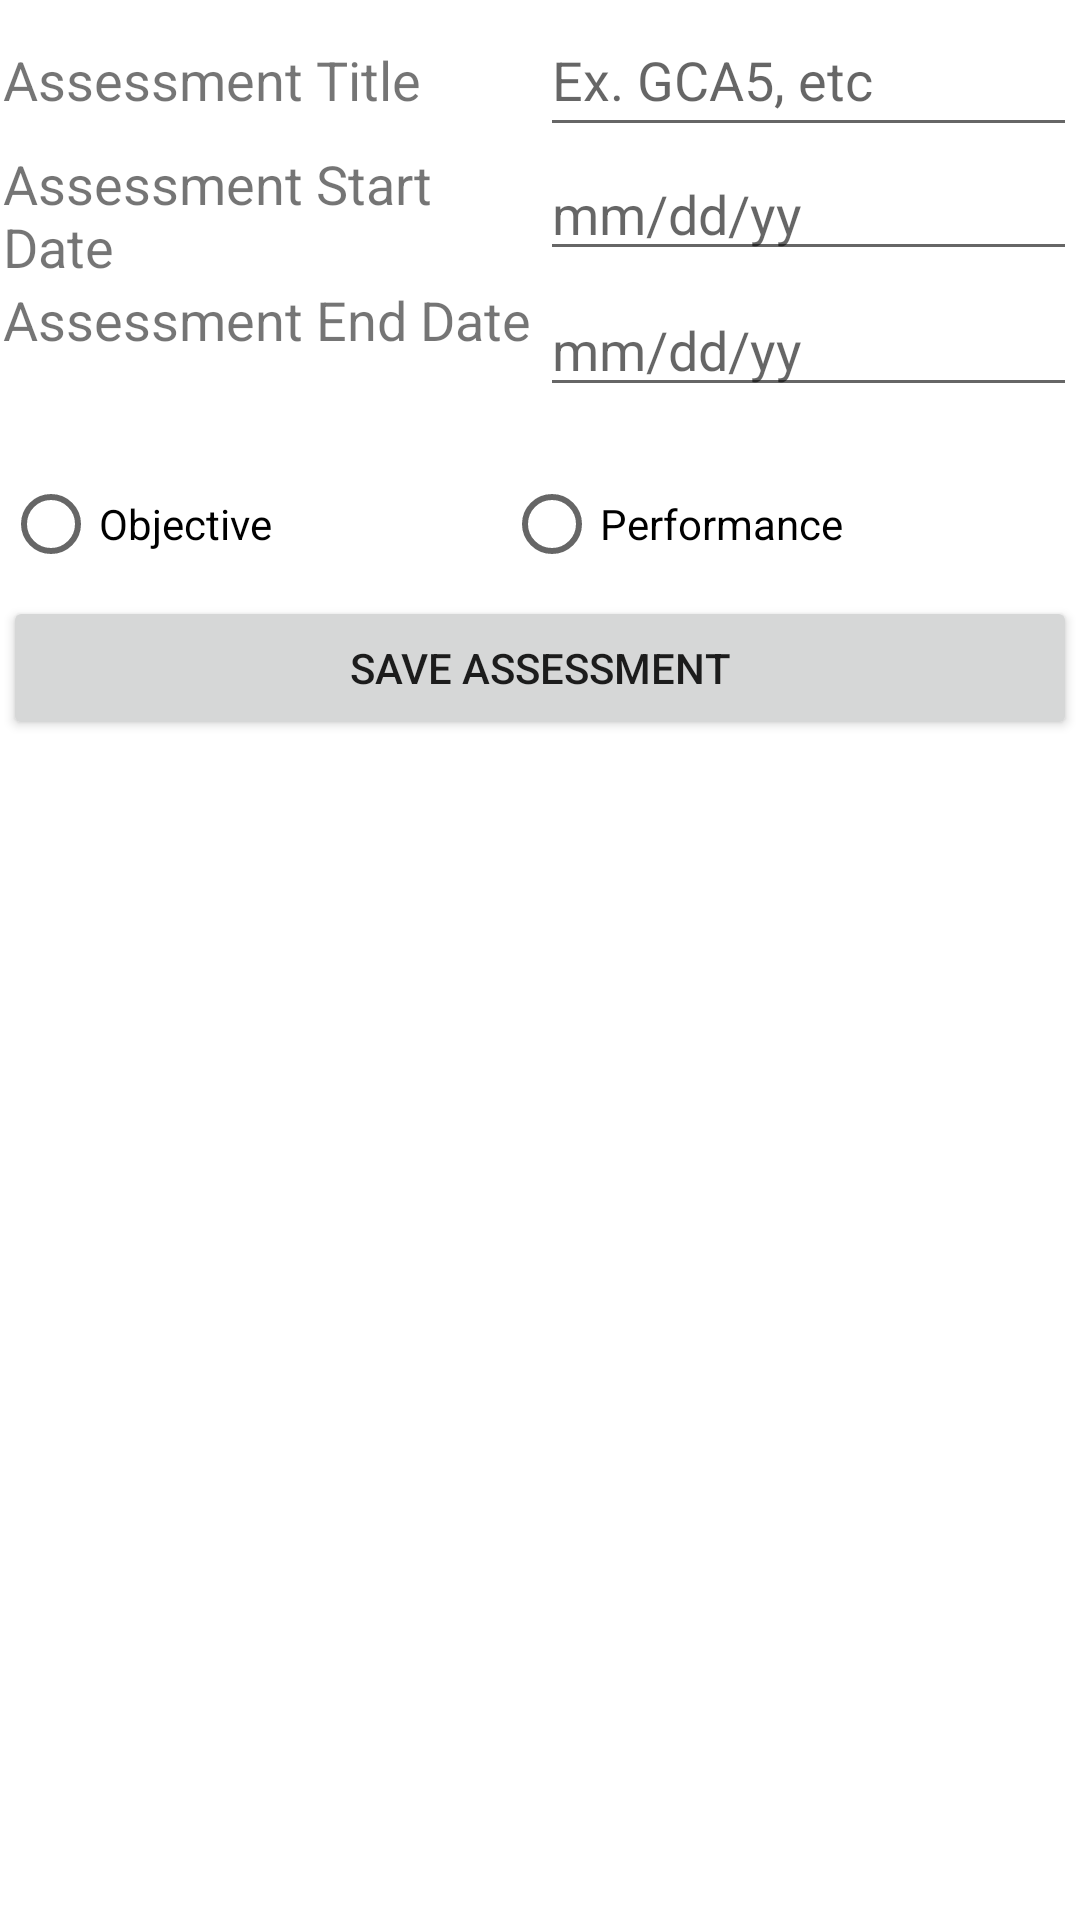

Android layout source for this screen:
<!-- AndroidManifest.xml: application theme Theme.StudentTermTracker -->
<!-- res/layout/activity_assessment_detail.xml -->
<?xml version="1.0" encoding="utf-8"?>
<androidx.constraintlayout.widget.ConstraintLayout xmlns:android="http://schemas.android.com/apk/res/android"
    xmlns:app="http://schemas.android.com/apk/res-auto"
    xmlns:tools="http://schemas.android.com/tools"
    android:layout_width="match_parent"
    android:layout_height="match_parent"
    tools:context=".UI.AssessmentDetail">

    <ScrollView
        android:id="@+id/assessment_scrollview"
        android:layout_width="0dp"
        android:layout_height="wrap_content"
        android:layout_marginStart="1dp"
        android:layout_marginTop="1dp"
        android:layout_marginEnd="1dp"
        app:layout_constraintEnd_toEndOf="parent"
        app:layout_constraintStart_toStartOf="parent"
        app:layout_constraintTop_toTopOf="parent">

        <LinearLayout
            android:layout_width="match_parent"
            android:layout_height="wrap_content"
            android:orientation="vertical">

            <LinearLayout
                android:layout_width="match_parent"
                android:layout_height="match_parent"
                android:orientation="horizontal">

                <TextView
                    android:id="@+id/edit_assessment_name"
                    android:layout_width="0dp"
                    android:layout_height="wrap_content"
                    android:layout_weight="1"
                    android:text="@string/assessment_title"
                    android:textSize="18sp" />

                <EditText
                    android:id="@+id/edit_assessment_name_text"
                    android:layout_width="0dp"
                    android:layout_height="48dp"
                    android:layout_weight="1"
                    android:hint="@string/assessment_example"
                    android:importantForAutofill="no"
                    android:inputType="text"
                    tools:ignore="SpeakableTextPresentCheck,TextContrastCheck" />
            </LinearLayout>

            <LinearLayout
                android:layout_width="match_parent"
                android:layout_height="match_parent"
                android:orientation="horizontal">

                <TextView
                    android:id="@+id/assessment_details_start_date"
                    android:layout_width="0dp"
                    android:layout_height="wrap_content"
                    android:layout_gravity="fill"
                    android:layout_weight="1"
                    android:text="@string/assessment_start_date"
                    android:textSize="18sp" />

                <EditText
                    android:id="@+id/edit_assessment_start_date_text"
                    android:layout_width="0dp"
                    android:layout_height="wrap_content"
                    android:layout_weight="1"
                    android:ems="10"
                    android:hint="@string/date_hint"
                    android:importantForAutofill="no"
                    android:inputType="date"
                    tools:ignore="TouchTargetSizeCheck,TextContrastCheck,DuplicateSpeakableTextCheck" />
            </LinearLayout>

            <LinearLayout
                android:layout_width="match_parent"
                android:layout_height="match_parent"
                android:orientation="horizontal">

                <TextView
                    android:id="@+id/assessment_details_end_date"
                    android:layout_width="0dp"
                    android:layout_height="wrap_content"
                    android:layout_gravity="fill"
                    android:layout_weight="1"
                    android:text="@string/assessment_end_date"
                    android:textSize="18sp" />

                <EditText
                    android:id="@+id/edit_assessment_end_date_text"
                    android:layout_width="0dp"
                    android:layout_height="wrap_content"
                    android:layout_weight="1"
                    android:ems="10"
                    android:hint="@string/date_hint"
                    android:importantForAutofill="no"
                    android:inputType="date"
                    tools:ignore="TouchTargetSizeCheck,TextContrastCheck" />
            </LinearLayout>

            <RadioGroup
                android:id="@+id/assessment_radio_button_group"
                android:layout_width="match_parent"
                android:layout_height="wrap_content"
                android:layout_marginTop="15dp"
                android:orientation="horizontal"
                app:layout_constraintEnd_toEndOf="parent"
                app:layout_constraintStart_toStartOf="parent"
                app:layout_constraintTop_toBottomOf="parent">

                <RadioButton
                    android:id="@+id/objective_radio_button"
                    android:layout_width="wrap_content"
                    android:layout_height="wrap_content"
                    android:layout_weight="1"
                    android:text="@string/objective_radiobutton_text" />

                <RadioButton
                    android:id="@+id/performance_radio_button"
                    android:layout_width="wrap_content"
                    android:layout_height="wrap_content"
                    android:layout_weight="1"
                    android:text="@string/performance_radiobutton_text"
                    tools:layout_editor_absoluteX="205dp"
                    tools:layout_editor_absoluteY="168dp" />
            </RadioGroup>

            <LinearLayout
                android:layout_width="match_parent"
                android:layout_height="match_parent"
                android:orientation="horizontal">

                <Button
                    android:id="@+id/save_assessment_button2"
                    android:layout_width="match_parent"
                    android:layout_height="match_parent"
                    android:onClick="saveAssessment"
                    android:text="@string/save_assessment"
                    app:layout_constraintEnd_toEndOf="parent"
                    app:layout_constraintStart_toStartOf="parent"
                    app:layout_constraintTop_toBottomOf="@+id/assessment_radio_button_group" />
            </LinearLayout>
        </LinearLayout>
    </ScrollView>


</androidx.constraintlayout.widget.ConstraintLayout>
<!-- resources referenced by this layout -->
<resources>
  <string name="assessment_end_date">Assessment End Date</string>
  <string name="assessment_example">Ex. GCA5, etc</string>
  <string name="assessment_start_date">Assessment Start Date</string>
  <string name="assessment_title">Assessment Title</string>
  <string name="date_hint">mm/dd/yy</string>
  <string name="objective_radiobutton_text">Objective</string>
  <string name="performance_radiobutton_text">Performance</string>
  <string name="save_assessment">Save Assessment</string>
  <style name="Theme.StudentTermTracker" parent="Theme.MaterialComponents.DayNight.DarkActionBar">
          
          <item name="colorPrimary">@color/purple_500</item>
          <item name="colorPrimaryVariant">@color/purple_700</item>
          <item name="colorOnPrimary">@color/white</item>
          
          <item name="colorSecondary">@color/teal_200</item>
          <item name="colorSecondaryVariant">@color/teal_700</item>
          <item name="colorOnSecondary">@color/black</item>
          
          <item name="android:statusBarColor" tools:targetApi="l">?attr/colorPrimaryVariant</item>
          
      </style>
  <!-- not gathered from this repository: default colours our renderer supplied (Android Studio template values) -->
  <color name="purple_500">#FF6200EE</color>
  <color name="purple_700">#FF3700B3</color>
  <color name="teal_200">#FF03DAC5</color>
  <color name="teal_700">#FF018786</color>
  <color name="black">#FF000000</color>
  <color name="white">#FFFFFFFF</color>
</resources>
